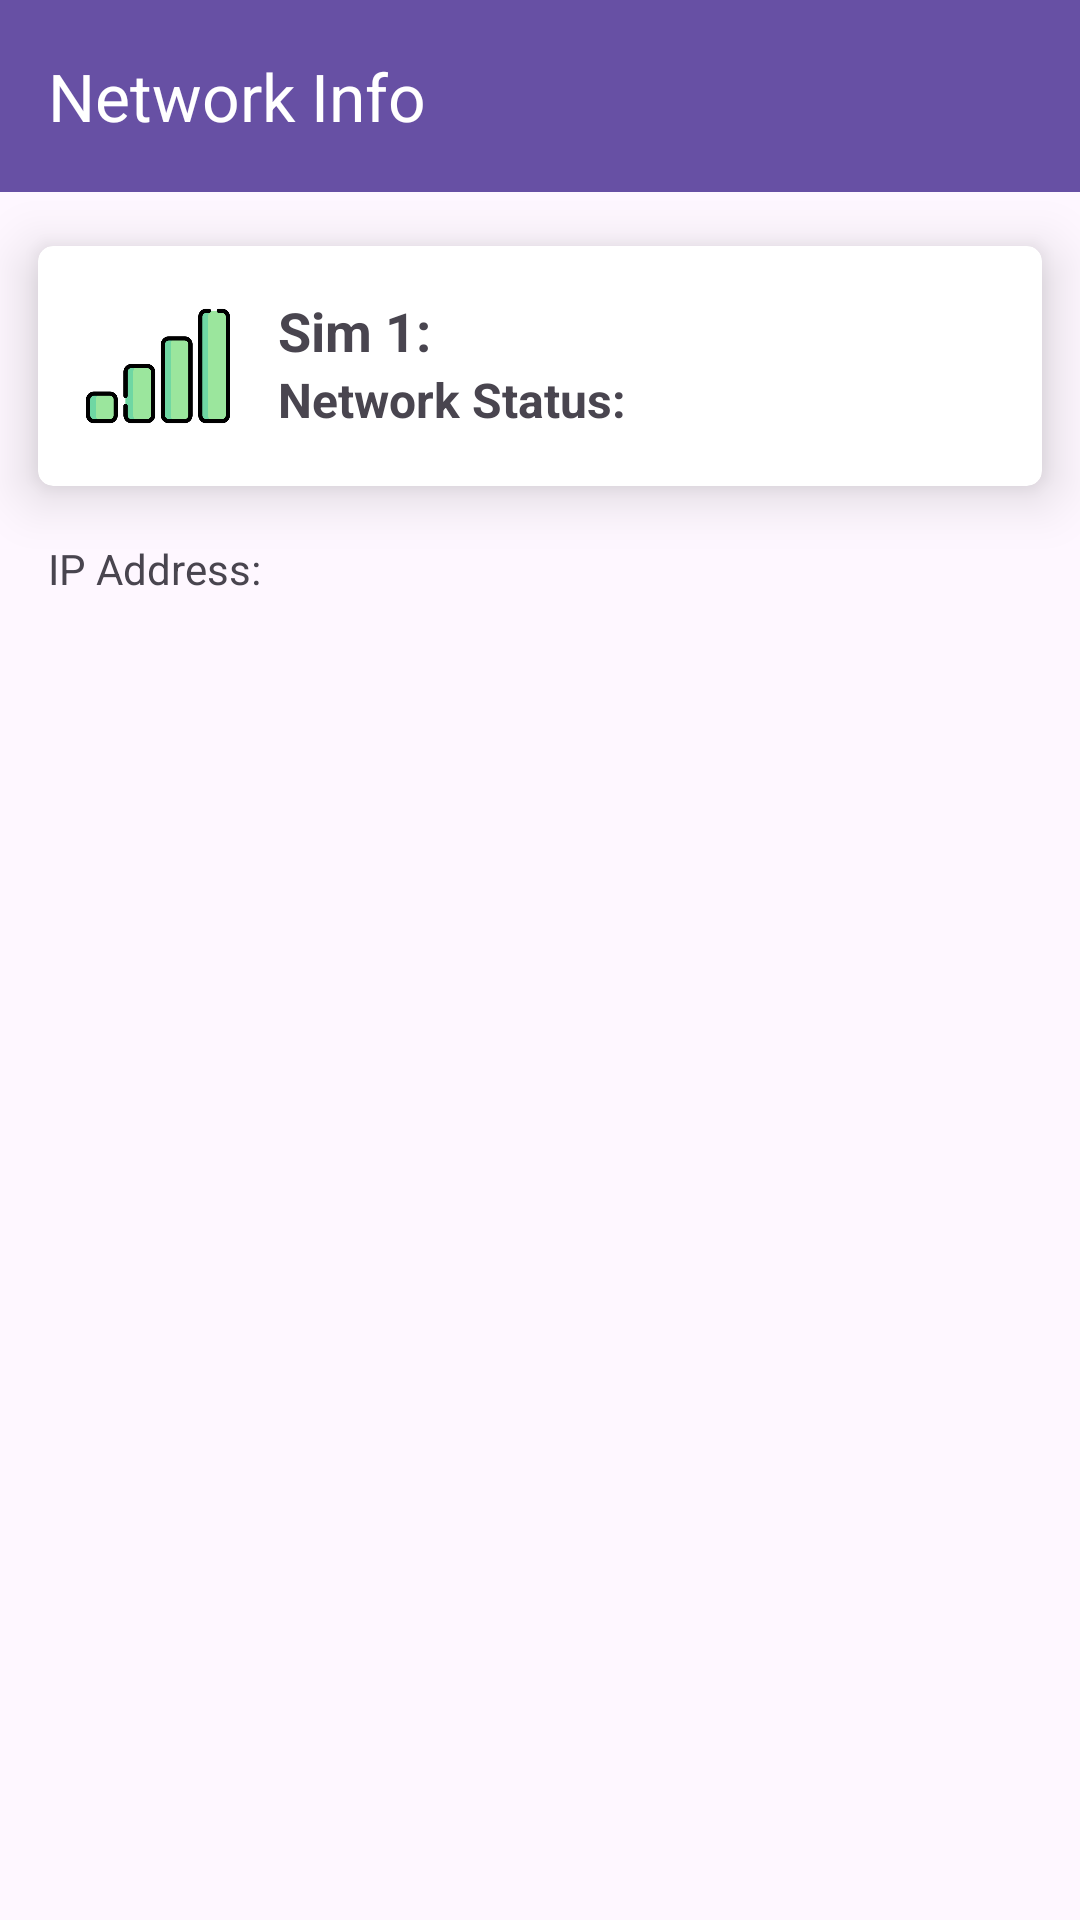

The Android layout XML behind this screen, and the referenced resources:
<!-- AndroidManifest.xml: application theme Theme.ScanWell -->
<!-- res/layout/activity_network_info.xml -->
<?xml version="1.0" encoding="utf-8"?>
<LinearLayout xmlns:android="http://schemas.android.com/apk/res/android"
    xmlns:app="http://schemas.android.com/apk/res-auto"
    xmlns:tools="http://schemas.android.com/tools"
    android:layout_width="match_parent"
    android:layout_height="match_parent"
    android:orientation="vertical"
    android:gravity="top"
    tools:context=".NetworkInfoActivity">

    <androidx.appcompat.widget.Toolbar
        android:id="@+id/NetworkInfoAppBar"
        android:layout_width="match_parent"
        android:layout_height="?attr/actionBarSize"
        android:background="?attr/colorPrimary"
        app:title="Network Info"
        app:titleTextColor="@android:color/white"/>

    <androidx.cardview.widget.CardView
        android:layout_width="match_parent"
        android:layout_height="wrap_content"
        app:cardElevation="11dp"
        app:cardCornerRadius="5dp"
        app:cardUseCompatPadding="true"
        android:background="#8e44ad">

        <LinearLayout
            android:layout_width="match_parent"
            android:layout_height="wrap_content"
            android:orientation="horizontal"
            android:padding="16dp">

            <ImageView
                android:id="@+id/networkTypeIcon"
                android:layout_width="48dp"
                android:layout_height="48dp"
                android:src="@drawable/signal"
                android:contentDescription="Mobile Icon"/>

            <LinearLayout
                android:layout_width="match_parent"
                android:layout_height="wrap_content"
                android:orientation="vertical"
                android:paddingStart="16dp">

                <TextView
                    android:id="@+id/textViewSIMName"
                    android:layout_width="wrap_content"
                    android:layout_height="wrap_content"
                    android:text="Sim 1: "
                    android:textSize="18sp"
                    android:textStyle="bold" />
                <TextView
                    android:id="@+id/textViewNetworkType"
                    android:layout_width="match_parent"
                    android:layout_height="wrap_content"
                    android:text="Network Status: "

                    android:textSize="16sp"
                    android:textStyle="bold" />



            </LinearLayout>
        </LinearLayout>

    </androidx.cardview.widget.CardView>


    <TextView
        android:id="@+id/textViewNetworkStrength"
        android:layout_width="match_parent"
        android:layout_height="wrap_content"
        android:text="IP Address: "
        android:paddingStart="16dp"
        android:paddingEnd="16dp"
        android:textSize="14sp" />




</LinearLayout>
<!-- resources referenced by this layout -->
<resources>
  <!-- drawable signal: png bitmap (drawable, 9933 bytes) -->
  <style name="Theme.ScanWell" parent="Base.Theme.ScanWell" />
  <style name="Base.Theme.ScanWell" parent="Theme.Material3.DayNight.NoActionBar">
          
          
      </style>
</resources>
